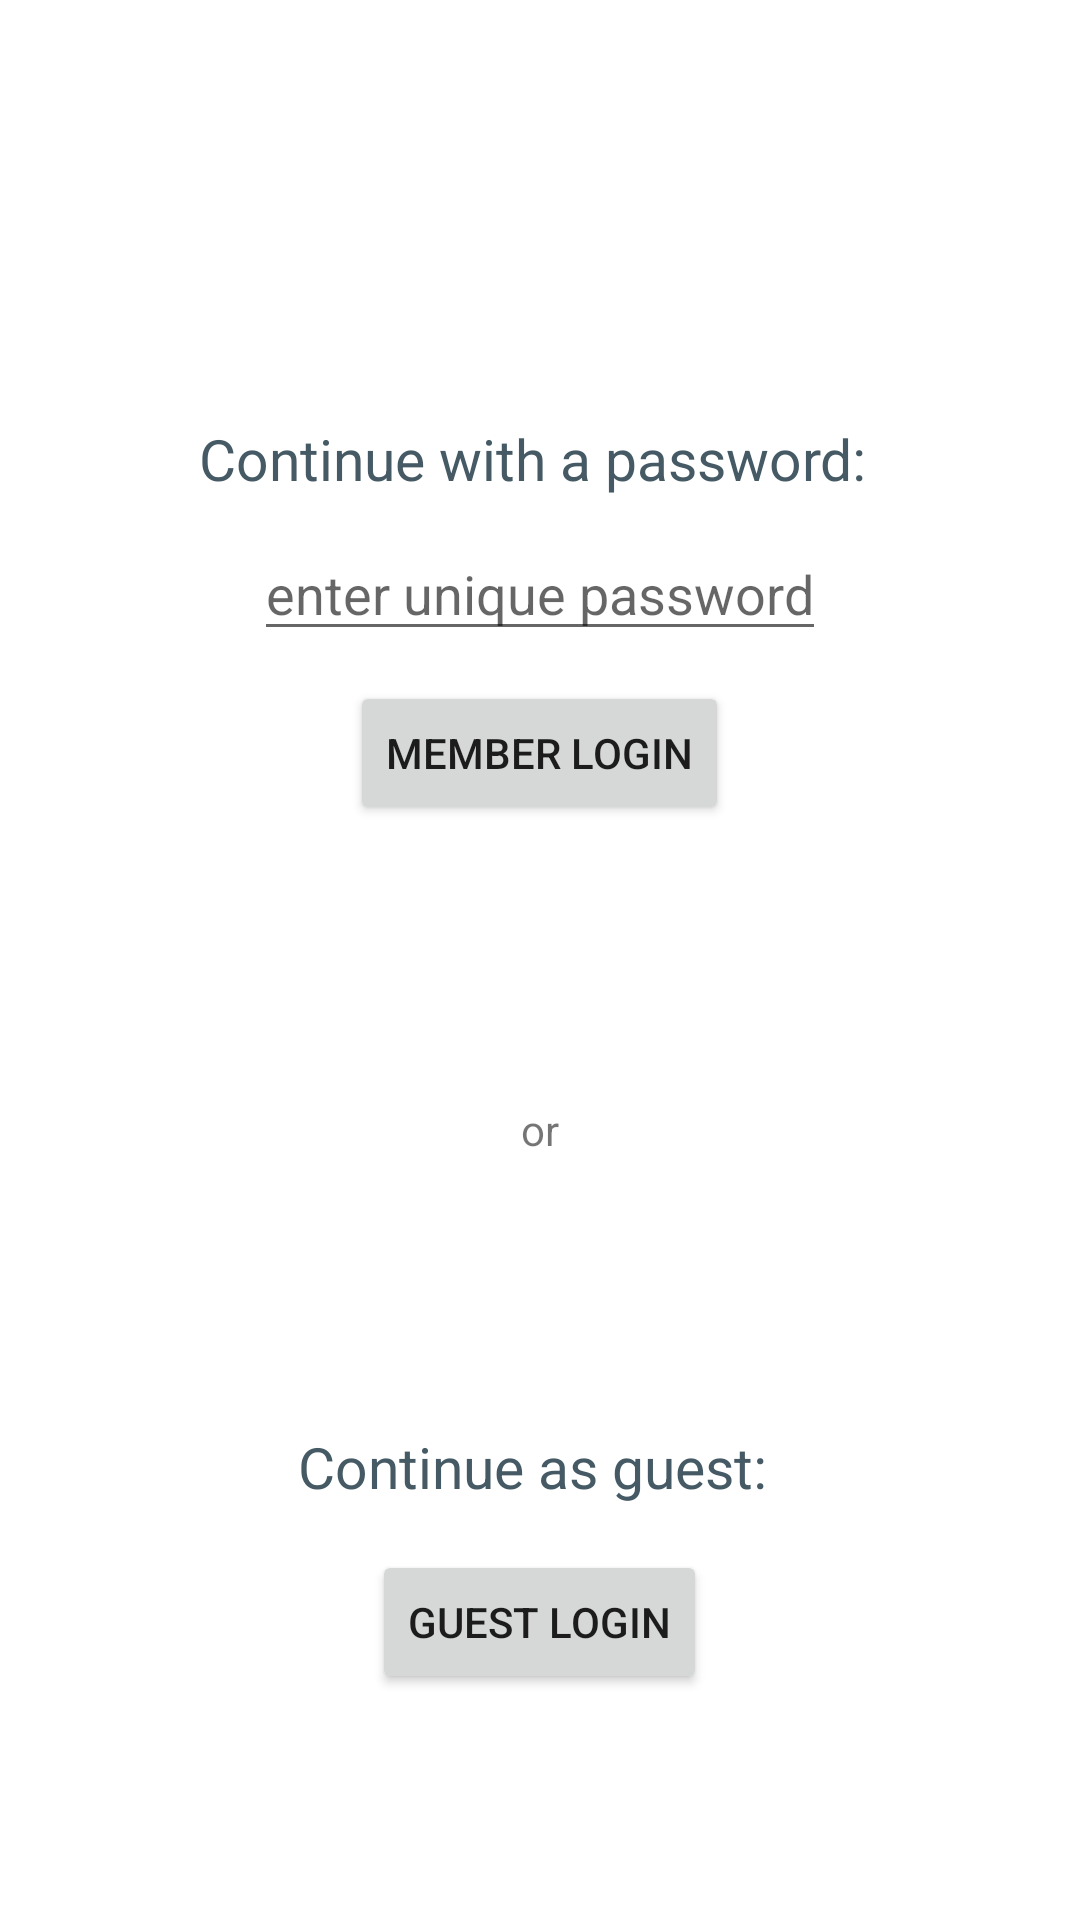

The Android layout XML behind this screen, and the referenced resources:
<!-- AndroidManifest.xml: application theme Theme.EMICALCULATOR -->
<!-- res/layout/activity_new11.xml -->
<?xml version="1.0" encoding="utf-8"?>
<RelativeLayout xmlns:android="http://schemas.android.com/apk/res/android"
    xmlns:app="http://schemas.android.com/apk/res-auto"
    xmlns:tools="http://schemas.android.com/tools"
    android:layout_width="match_parent"
    android:layout_height="match_parent"
    tools:context=".NewActivity11">

    <TextView
        android:id="@+id/txtContent"
        android:layout_width="wrap_content"
        android:layout_height="wrap_content"
        android:text="Continue with a password: "
        android:textSize="19dp"
        android:textColor="#455a64"
        android:layout_marginTop="140dp"
        android:layout_centerHorizontal="true"/>

    <EditText
        android:id="@+id/etPass"
        android:layout_width="wrap_content"
        android:layout_height="wrap_content"
        android:hint="enter unique password"
        android:layout_below="@id/txtContent"
        android:layout_marginTop="10dp"
        android:layout_centerInParent="true"
        android:inputType="textPassword"/>

    <Button
        android:id="@+id/btnMember"
        android:layout_width="wrap_content"
        android:layout_height="wrap_content"
        android:text="member login"
        android:theme="@style/Animation.Design.BottomSheetDialog"
        android:layout_below="@id/etPass"
        android:layout_marginTop="10dp"
        android:layout_centerInParent="true"/>

    <TextView
        android:id="@+id/txtOr"
        android:layout_width="wrap_content"
        android:layout_height="wrap_content"
        android:text="or"
        android:layout_below="@id/etPass"
        android:layout_marginTop="150dp"
        android:layout_centerInParent="true"/>

    <TextView
        android:id="@+id/txtGuest"
        android:layout_width="wrap_content"
        android:layout_height="wrap_content"
        android:text="Continue as guest: "
        android:textSize="19dp"
        android:textColor="#455a64"
        android:layout_below="@id/txtOr"
        android:layout_marginTop="90dp"
        android:layout_centerInParent="true"/>

    <Button
        android:id="@+id/btnGuest"
        android:layout_width="wrap_content"
        android:layout_height="wrap_content"
        android:text="guest login"
        android:theme="@style/Animation.Design.BottomSheetDialog"
        android:layout_below="@id/txtGuest"
        android:layout_marginTop="15dp"
        android:layout_centerInParent="true"/>

</RelativeLayout>
<!-- resources referenced by this layout -->
<resources>
  <style name="Theme.EMICALCULATOR" parent="Theme.MaterialComponents.DayNight.DarkActionBar">
          
          <item name="colorPrimary">@color/purple_500</item>
          <item name="colorPrimaryVariant">@color/purple_700</item>
          <item name="colorOnPrimary">@color/white</item>
          
          <item name="colorSecondary">@color/teal_200</item>
          <item name="colorSecondaryVariant">@color/teal_700</item>
          <item name="colorOnSecondary">@color/black</item>
          
          <item name="android:statusBarColor" tools:targetApi="l">?attr/colorPrimaryVariant</item>
          
      </style>
  <color name="purple_500">#FF6200EE</color>
  <color name="purple_700">#FF3700B3</color>
  <color name="white">#FFFFFFFF</color>
  <color name="teal_200">#FF03DAC5</color>
  <color name="teal_700">#FF018786</color>
  <color name="black">#FF000000</color>
</resources>
